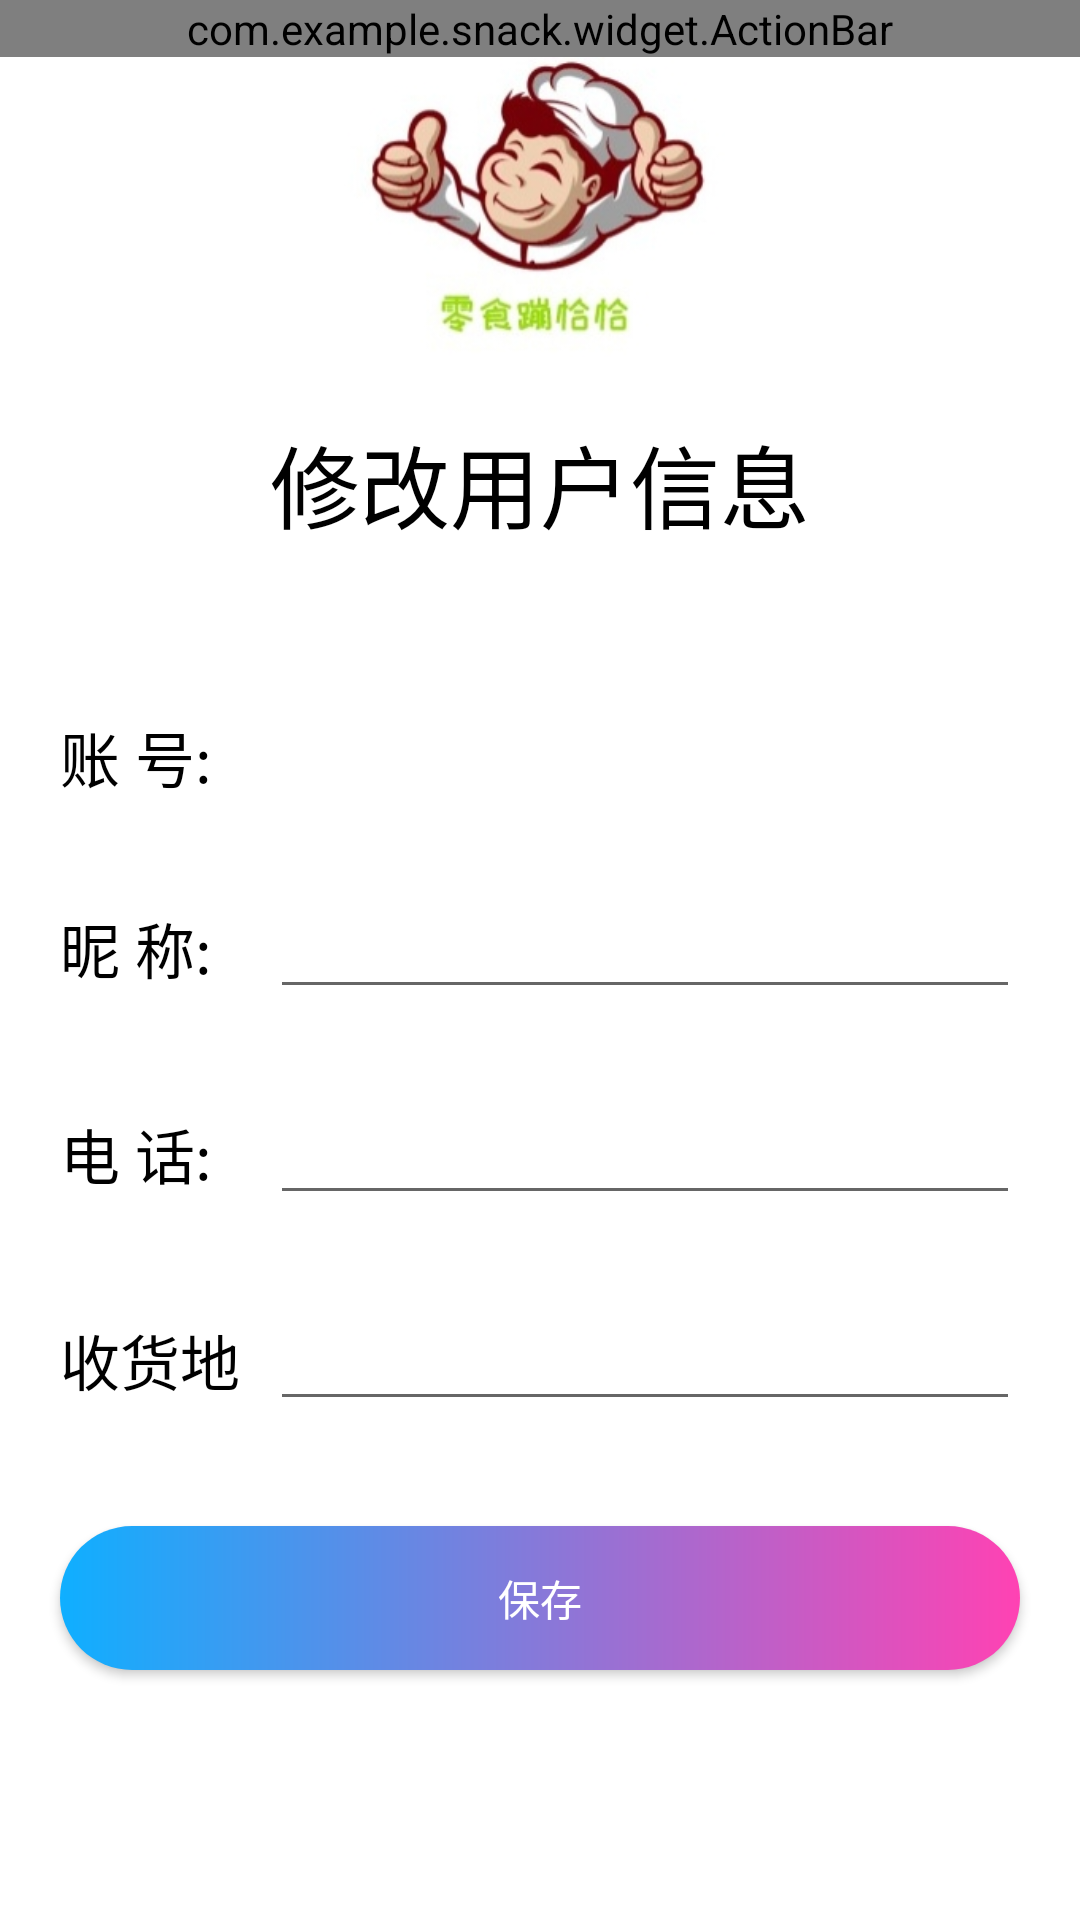

Reconstruct the res/layout file that produces this screen, plus the resources it refers to.
<!-- AndroidManifest.xml: application theme AppTheme -->
<!-- res/layout/activity_user_detail.xml -->
<?xml version="1.0" encoding="utf-8"?>
<LinearLayout xmlns:android="http://schemas.android.com/apk/res/android"
    android:orientation="vertical" android:layout_width="match_parent"
    android:layout_height="match_parent"
    android:background="#FfFfFf">
    
    <LinearLayout
        android:layout_width="match_parent"
        android:layout_height="wrap_content"
        android:background="@drawable/bg_border_bottom">
        <com.example.snack.widget.ActionBar
            android:id="@+id/myActionBar"
            android:layout_width="match_parent"
            android:layout_height="wrap_content"/>
    </LinearLayout>
    <ImageView
        android:layout_gravity="center"
        android:layout_width="match_parent"
        android:layout_height="100dp"
        android:layout_marginTop="0dp"
        android:layout_marginBottom="20dp"
        android:src="@drawable/logo" />

    <TextView
        android:textSize="30dp"
        android:textColor="#000000"
        android:layout_gravity="center"
        android:layout_width="wrap_content"
        android:layout_height="wrap_content"
        android:layout_marginTop="0dp"
        android:layout_marginBottom="40dp"
        android:text="修改用户信息" />
    
    <LinearLayout
        android:layout_width="match_parent"
        android:layout_height="wrap_content"
        android:paddingLeft="20dp"
        android:paddingRight="20dp"
        android:orientation="vertical">
        
        <LinearLayout
            android:layout_width="match_parent"
            android:layout_height="wrap_content"
            android:background="@drawable/bg_border_bottom"
            android:paddingTop="15dp"
            android:paddingBottom="15dp"
            android:orientation="horizontal">
            
            <TextView
                android:layout_width="70dp"
                android:layout_height="30dp"
                android:layout_weight="1"
                android:gravity="start"
                android:text="账 号:"
                android:textColor="#000000"
                android:textSize="20dp" />

            <TextView
                android:id="@+id/account"
                android:layout_width="248dp"
                android:layout_height="wrap_content"
                android:gravity="left"
                android:textSize="16dp"/>
        </LinearLayout>
        
        <LinearLayout
            android:layout_width="match_parent"
            android:layout_height="wrap_content"
            android:background="@drawable/bg_border_bottom"
            android:paddingTop="15dp"
            android:paddingBottom="15dp"
            android:orientation="horizontal">
            
            <TextView
                android:layout_width="0dp"
                android:layout_height="30dp"
                android:layout_weight="1"
                android:gravity="start"
                android:text="昵 称:"
                android:textColor="#000000"
                android:textSize="20dp" />
            <EditText
                android:id="@+id/nickName"
                android:layout_width="250dp"
                android:textSize="16dp"

                android:gravity="left"

                android:layout_height="wrap_content"
                android:text=""/>
        </LinearLayout>
        <LinearLayout
            android:layout_width="match_parent"
            android:layout_height="wrap_content"
            android:background="@drawable/bg_border_bottom"
            android:paddingTop="15dp"
            android:paddingBottom="15dp"
            android:orientation="horizontal">
            
            <TextView
                android:layout_width="70dp"
                android:layout_height="30dp"
                android:layout_weight="1"
                android:gravity="start"
                android:text="电 话:"
                android:textColor="#000000"
                android:textSize="20dp" />
            <EditText
                android:id="@+id/phone"
                android:layout_width="250dp"
                android:textSize="16dp"
                android:inputType="number"
                android:gravity="left"

                android:layout_height="wrap_content"
                android:text=""/>
        </LinearLayout>
        <LinearLayout
            android:layout_width="match_parent"
            android:layout_height="wrap_content"
            android:background="@drawable/bg_border_bottom"
            android:paddingTop="15dp"
            android:paddingBottom="15dp"
            android:orientation="horizontal">
            
            <TextView
                android:layout_width="70dp"
                android:layout_height="30dp"
                android:layout_weight="1"
                android:gravity="start"
                android:text="收货地址:"
                android:textColor="#000000"
                android:textSize="20dp" />

            <EditText
                android:id="@+id/address"
                android:layout_width="250dp"
                android:textSize="16dp"

                android:gravity="left"

                android:layout_height="wrap_content"
                android:text=""/>
        </LinearLayout>
    </LinearLayout>
    <Button
        android:onClick="save"
        android:layout_width="match_parent"
        android:layout_height="wrap_content"
        android:layout_margin="20dp"
        android:text="保存"
        android:background="@drawable/btn_border_fill"
        android:textColor="@color/colorWhite"/>
</LinearLayout>
<!-- resources referenced by this layout -->
<resources>
  <color name="colorWhite">#ffffff</color>
  <!-- drawable btn_border_fill (drawable) -->
  <?xml version="1.0" encoding="utf-8"?>
  <shape xmlns:android="http://schemas.android.com/apk/res/android" >
      
      
      <solid android:color="@color/colorPrimary" />
      
      <gradient
          android:angle="0"
          android:startColor="#0fafff"
          android:endColor="#ff42b3"/>
      <corners
          android:radius="25dp"/>
  </shape>
  <!-- drawable logo: png bitmap (drawable, 28993 bytes) -->
  <color name="colorPrimary">#0fafff</color>
</resources>
